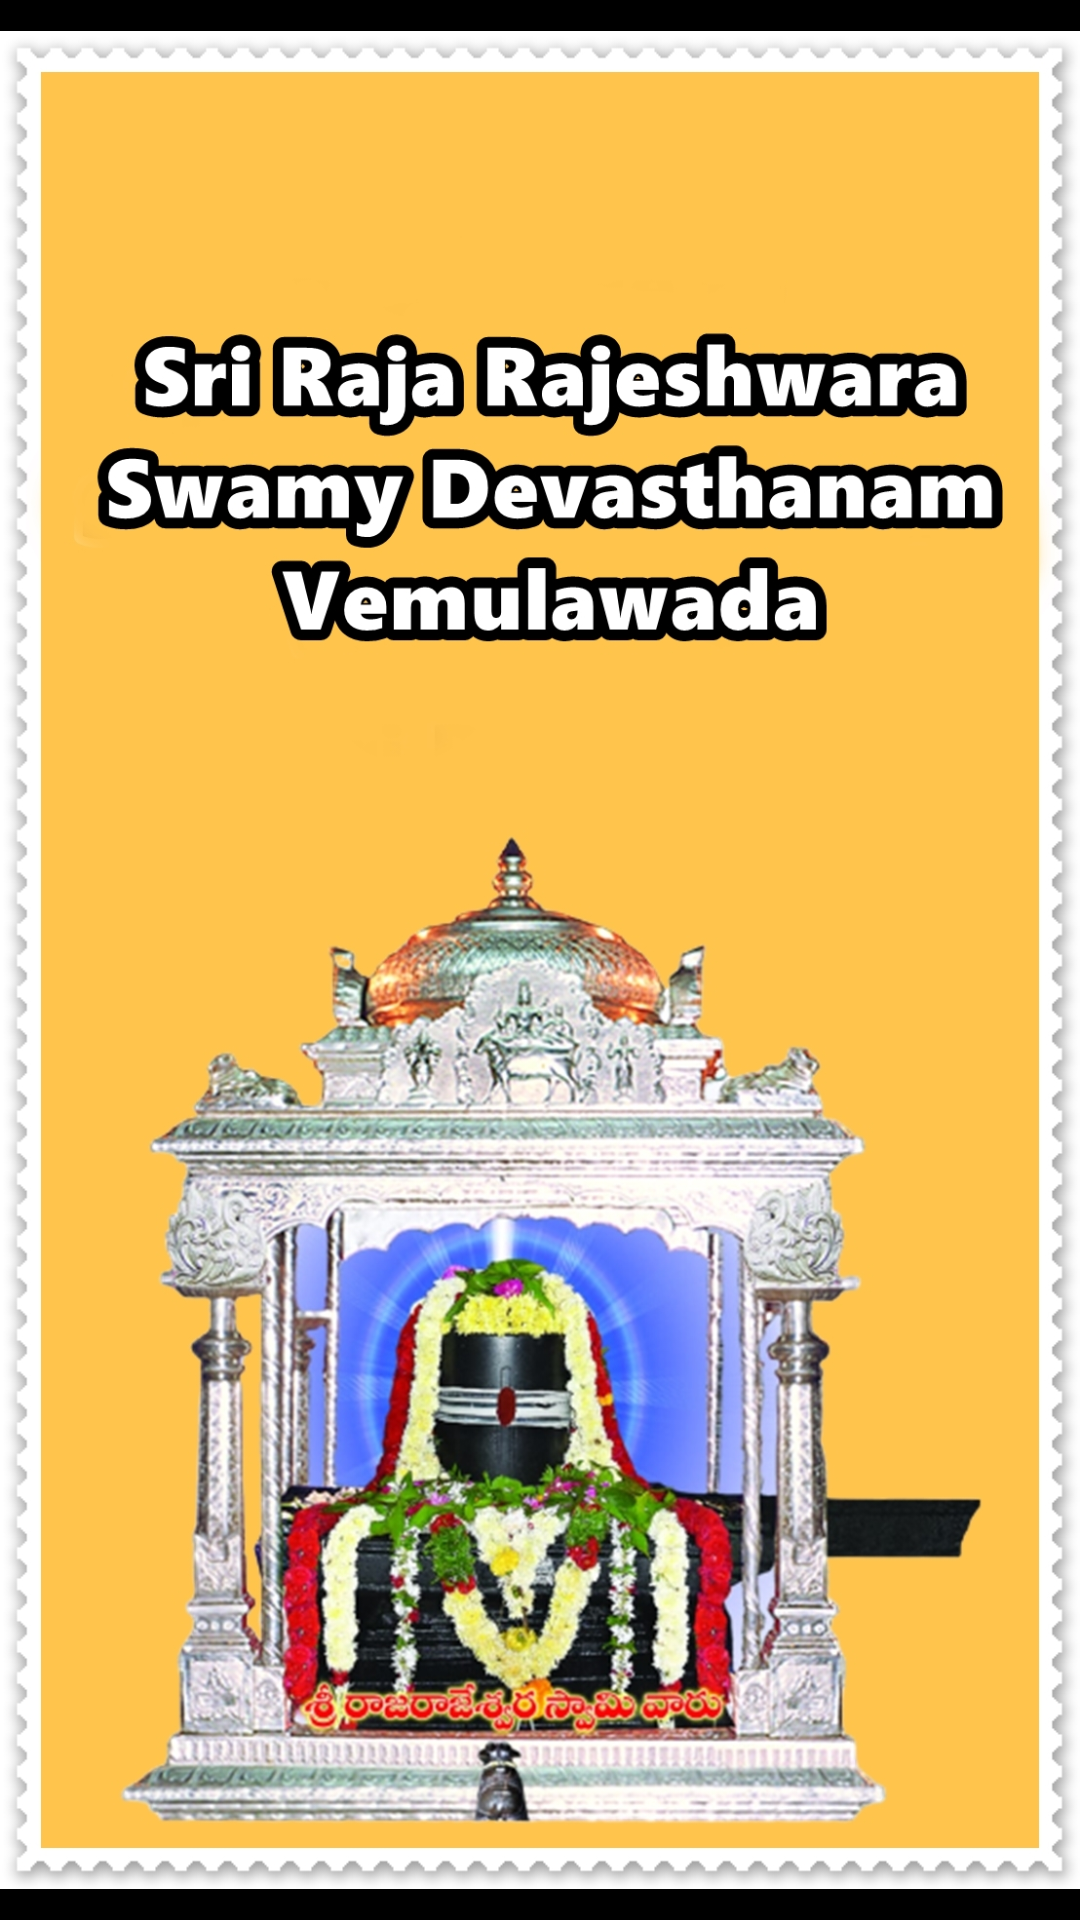

This screen was rendered from an Android layout file. Write that file and the resources it references.
<!-- AndroidManifest.xml: application theme Theme.ShivarathriVemulawada -->
<!-- res/layout/splash_screen.xml -->
<?xml version="1.0" encoding="utf-8"?>
<LinearLayout xmlns:android="http://schemas.android.com/apk/res/android"
    android:layout_width="match_parent"
    android:layout_height="match_parent"
    android:background="@color/pitch_black"
    android:orientation="vertical">

    <ImageView
        android:layout_width="wrap_content"
        android:layout_height="wrap_content"
        android:src="@drawable/welcome_screen"/>


</LinearLayout>
<!-- resources referenced by this layout -->
<resources>
  <color name="pitch_black">#FF000000</color>
  <!-- drawable welcome_screen: jpg bitmap (drawable, 737622 bytes) -->
  <style name="Theme.ShivarathriVemulawada" parent="Theme.AppCompat.NoActionBar">
          
  
          
      </style>
</resources>
